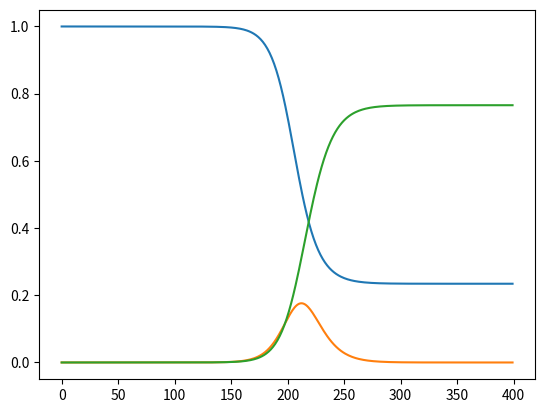

Here is the Python script that generated this plot:
import matplotlib.pyplot as plt
import numpy as np
import math

beta = 0.18
alfa = 0.24
gamma = 0.16

population = 126180643

init = 1 / population
t = 400

i = np.array([init] + [0] * (t - 1), dtype = 'float128')
e = np.array([init] + [0] * (t - 1), dtype = 'float128')
r = np.array([0] + [0] * (t - 1), dtype = 'float128')
s = np.array([1 - r[0] - i[0]] + [0] * (t - 1), dtype = 'float128')

k = 76

for j in range(t - 1):
  beta_t = beta
  if k <= j and j < k + 30:
    beta_t = beta / 2
  s[j + 1] = s[j] - beta_t * s[j] * (i[j] + e[j])
  e[j + 1] = e[j] + beta_t * s[j] * (i[j] + e[j]) - alfa * e[j]
  i[j + 1] = i[j] + alfa * e[j] - gamma * i[j]
  r[j + 1] = r[j] + gamma * i[j]

plt.plot(s) 
plt.plot(i + e) 
plt.plot(r) 
plt.savefig("2-2_one_delayed_sir_chart.png")
